Run: headless pygame with SDL's dummy video driver; simulated clock (each Clock.tick advances the game by its frame time, no real sleeping); random seed 0; keys injected as events and as key.get_pressed() state; no mouse input.
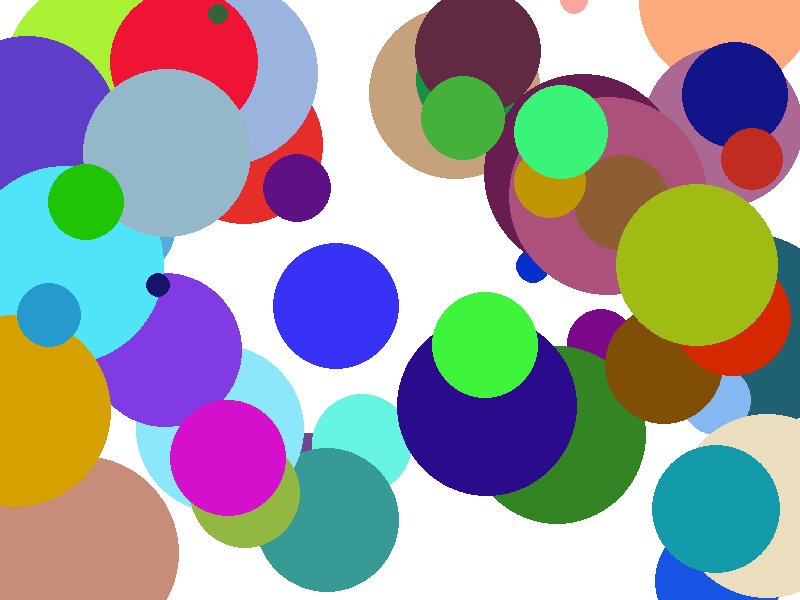
Frame 1 of 4 · flips 1–60 · no input
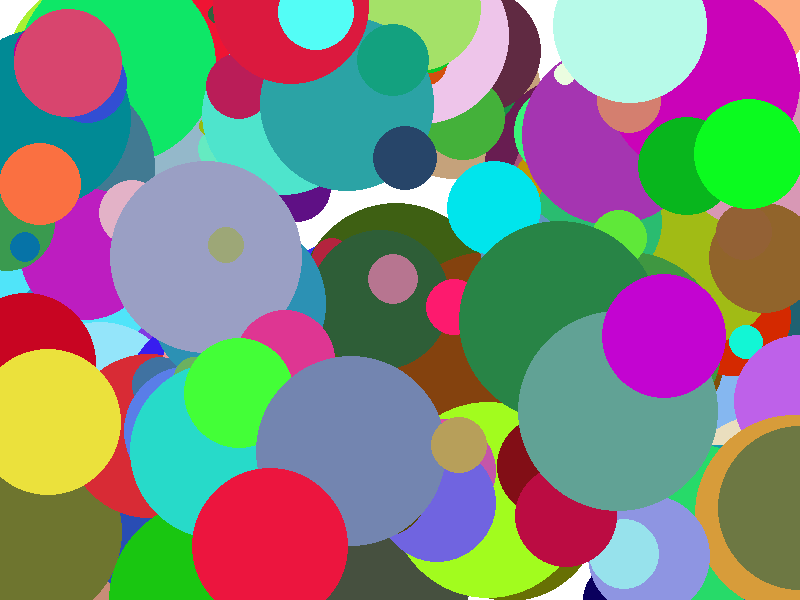
Frame 2 of 4 · flips 61–180 · tapped SPACE, RETURN · held RIGHT (→), D
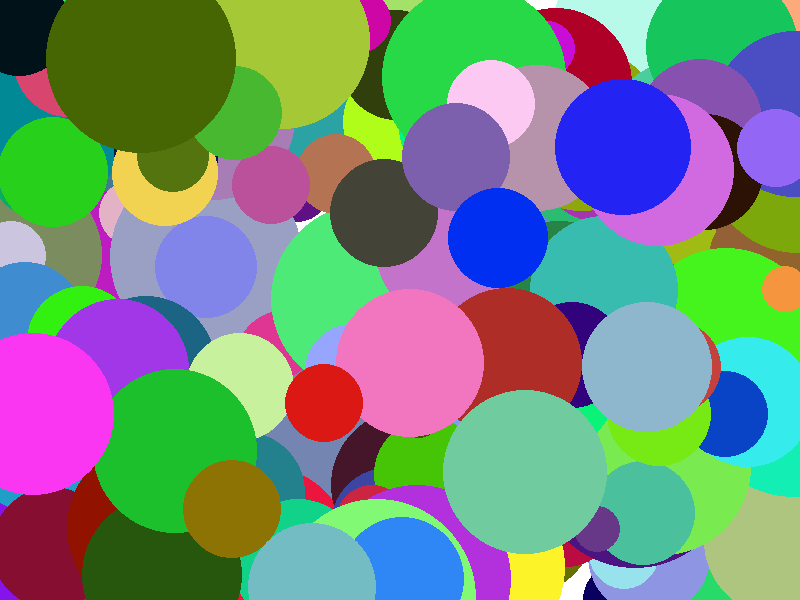
Frame 3 of 4 · flips 181–300 · held DOWN (↓), S
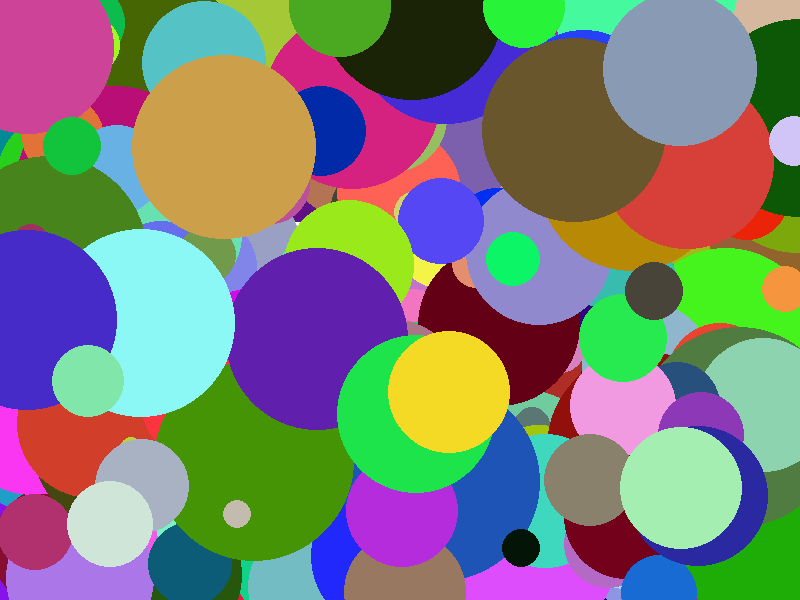
Frame 4 of 4 · flips 301–420 · held LEFT (←), A, UP (↑), W

The pygame program that drew these frames:

import sys
import random
import pygame


class Circle:
    def __init__(self, x, y, radius, color):
        self.x = x
        self.y = y
        self.radius = radius
        self.color = color

    def draw(self, screen):
        pygame.draw.circle(screen, self.color, (self.x, self.y), self.radius)


class CircleApp:
    def __init__(self, width, height):
        pygame.init()
        self.screen = pygame.display.set_mode((width, height))
        pygame.display.set_caption("Random Circles")
        self.circles = []

    def generate_random_circle(self):
        x = random.randint(0, self.screen.get_width())
        y = random.randint(0, self.screen.get_height())
        radius = random.randint(10, 100)
        color = (random.randint(0, 255), random.randint(0, 255), random.randint(0, 255))
        circle = Circle(x, y, radius, color)
        self.circles.append(circle)

    def run(self):
        running = True
        while running:
            for event in pygame.event.get():
                if event.type == pygame.QUIT:
                    running = False

            self.screen.fill((255, 255, 255))  # Заливка фона белым
            for circle in self.circles:
                circle.draw(self.screen)

            pygame.display.flip()
            self.generate_random_circle()
            pygame.time.delay(500)  # Задержка в 500 мс

        pygame.quit()


if __name__ == "__main__":
    app = CircleApp(800, 600)
    app.run()
